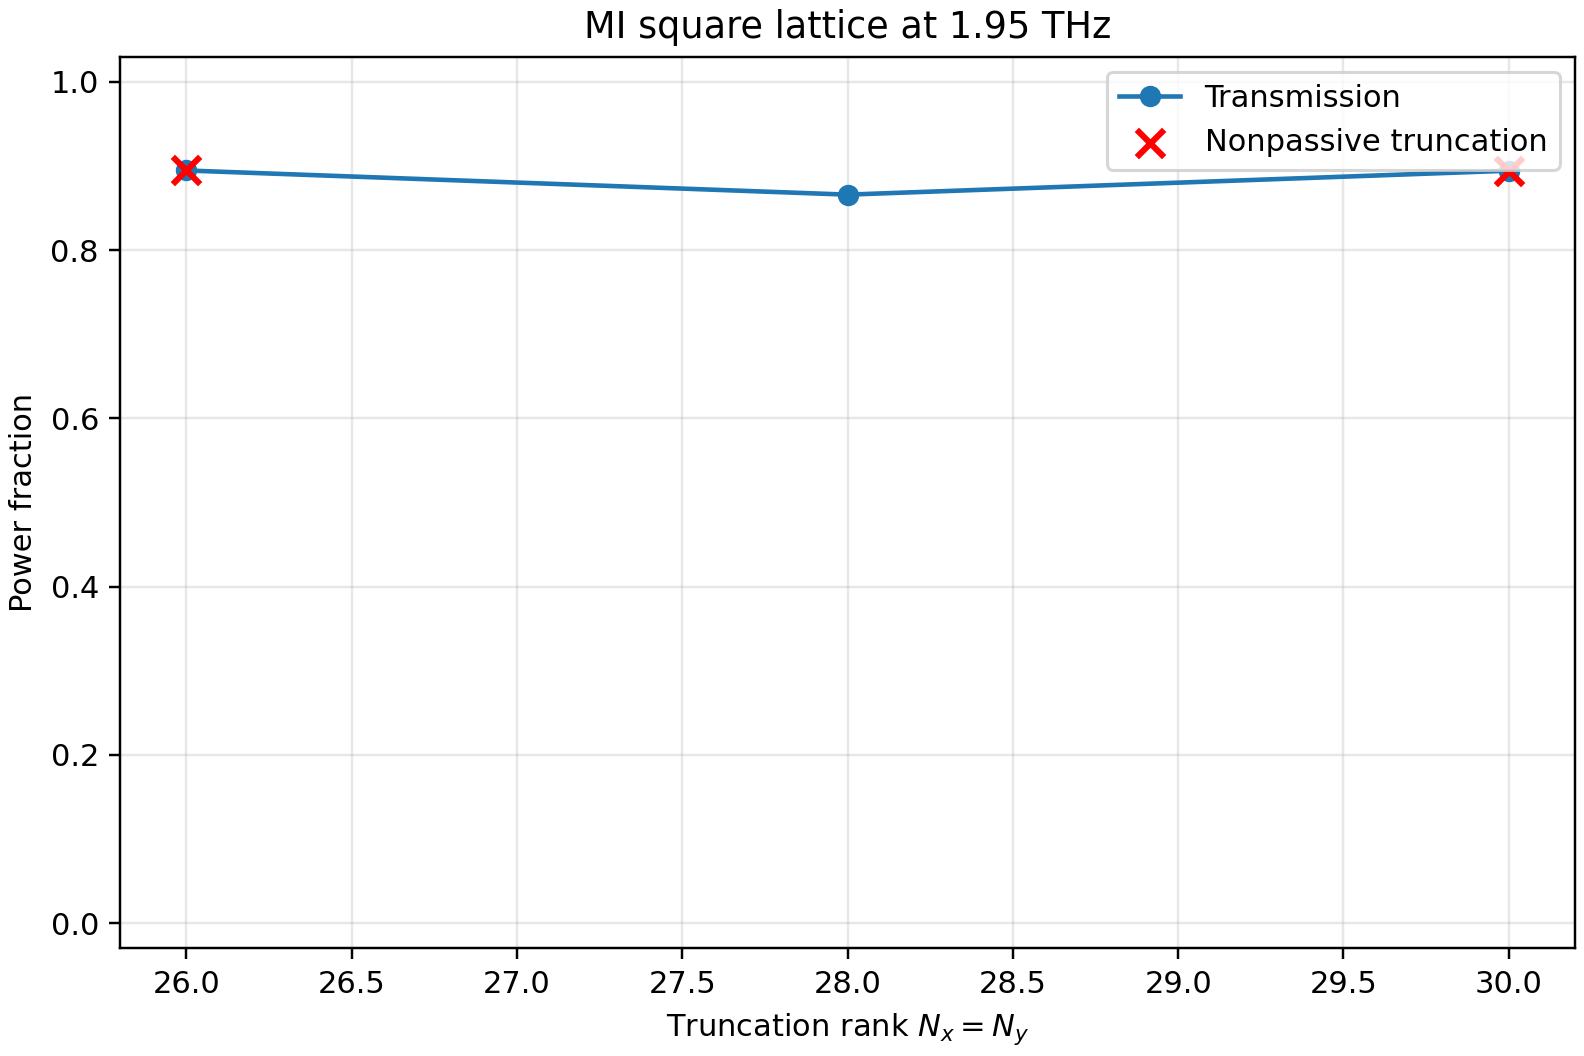

The data file committed next to this chart (first rows):
frequency_thz, wavelength_um, epsilon_silver_real, epsilon_silver_imag, epsilon_pi_real, epsilon_pi_imag, pi_thickness_um, output_medium, epsilon_aperture_real, epsilon_aperture_imag, order_x, order_y, harmonics, full_modal_dimension, grid_x, grid_y, cascade, solver, symmetry_requested, shell_radial_mapping, runtime_seconds, reflectance, transmittance, absorptance
1.95, 153.7, -209613, 467056, 3.5, 0.009, , PI, 1.0, 0.0, 26, 26, 2809, 5618, 256, 256, redheffer, nvm, False, , 136.8, 0.1069, 0.8945, -0.001381
1.95, 153.7, -209613, 467056, 3.5, 0.009, , PI, 1.0, 0.0, 28, 28, 3249, 6498, 256, 256, redheffer, nvm, False, , 249.6, 0.1117, 0.8658, 0.02245
1.95, 153.7, -209613, 467056, 3.5, 0.009, , PI, 1.0, 0.0, 30, 30, 3721, 7442, 256, 256, redheffer, nvm, False, , 438.8, 0.1062, 0.8943, -0.0004509
